Image classification data set "final_dataset" (Poilik/50.039-Deep-Learning-Butterfly-Classification on GitHub). Class labels (2): non-hybrid, hybrid.

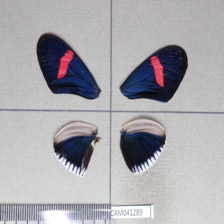
Label: non-hybrid

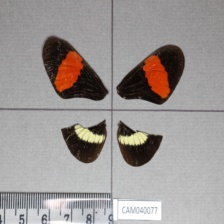
Label: non-hybrid

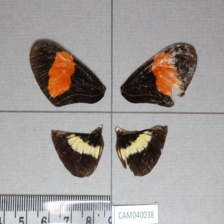
Label: non-hybrid

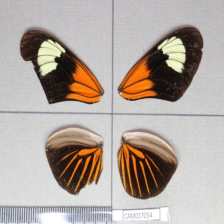
Label: hybrid

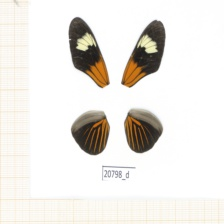
Label: non-hybrid

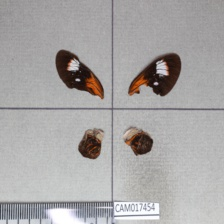
Label: hybrid
